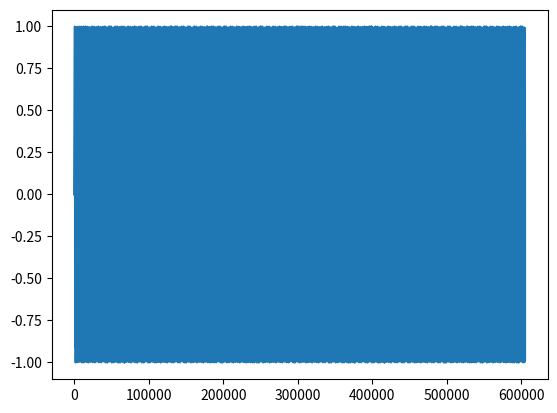

Reproduce this figure in Python.

import numpy as np
import matplotlib.pyplot as plt
from scipy.integrate import RK45

class Satellite(object):
    MASS = 3 #kg
    DRAG_COEFF = 2.5 # 1
    def __init__(self, a, e, i, om, OM, nu, mu, drag_area):
        self.a = a
        self.e = e
        self.i = i
        self.om = om
        self.OM = OM
        self._nu = nu
        self.mu = mu
        self.drag_area = drag_area
        self.rho = self.calcRho()
        self.getStateVectors()
        self.getDragVector()

    @property
    def nu(self):
        return self._nu

    @nu.setter
    def nu(self, val):
        self._nu = val
        self.getStateVectors()

    def getStateVectors(self):
        p = self.a * (1 - self.e**2)
        r = p / (1 + self.e*np.cos(self.nu))

        rr_pf = np.array([ np.cos(self.nu), np.sin(self.nu), 0 ])*r
        vv_pf = np.sqrt(self.mu/p)*np.array(
            [ -np.sin(self.nu), (self.e + np.cos(self.nu)), 0 ]
            )

        R_OM = np.array([ [np.cos(self.OM),np.sin(self.OM), 0], [-np.sin(self.OM),np.cos(self.OM),0], [0,0,1]])
        R_i = np.array([ [1,0,0],  [0,np.cos(self.i),np.sin(self.i)] , [0,-np.sin(self.i),np.cos(self.i)]])
        R_om = np.array([ [np.cos(self.om),np.sin(self.om),0] , [-np.sin(self.om),np.cos(self.om),0] , [0,0,1] ])

        R = np.matmul(np.matmul(R_om, R_i) , R_OM)

        self.rr = np.matmul(R, rr_pf)
        self.vv = np.matmul(R, vv_pf)

    def getDragVector(self):
        f = self.getAtmosDragForce()
        d_vec = - (f/self.MASS) * self.vv/np.linalg.norm(self.vv)
        self.drag_vec = d_vec
        return d_vec

    @property
    def rho(self):
        return self._rho

    @rho.getter
    def rho(self):
        self.calcRho()
        return self._rho
    @rho.setter
    def rho(self, val):
        self._rho = val

    def calcRho(self):
        # TODO: Write code for atmospheric model?
        return 2.51e-14

    def getAtmosDragForce(self):
        return .5*self.rho*self.DRAG_COEFF*self.drag_area*np.linalg.norm(self.vv)**2

    def calcNu(self):
        h = np.cross(self.rr, self.vv)
        e = np.cross(self.vv, h)/self.mu - self.rr/np.linalg.norm(self.rr)
        if np.dot(self.rr, self.vv) >= 0:
            self._nu = np.arccos(np.dot(e,self.rr)/(np.linalg.norm(self.e)*np.linalg.norm(self.rr) ))
        else:
            self._nu = 2*np.pi - np.arccos(np.dot(e,r)/(np.linalg.norm(self.e)*np.linalg.norm(self.rr) ))
        return self._nu

    def calcCircularAngle(self):
        return np.sin(self.rr[1] / self.rr[0])

# define our parameters
H = 540*1e3 # m
R_earth = 6371*1e3 #m
a = R_earth + H #m
c_d = 2.5
low_drag_area = 17025/1e6 #m**2 # XXX: unit!
high_drag_area = 52640/1e6 #m**2 # # XXX: unit

rho = 2.51e-14 # kg/m**3 # XXX wrong unit or convert other units

mu_earth = 3.986004418*1e14 # m**3/s**2

visviva = lambda r,a: mu_earth*((2/r) - (1/a))

# calculate force differential
v = visviva(a,a)

cubesat_mass = 3 # kg

sat1 = Satellite(a, 0, 0, 0, 0, 0, mu_earth, low_drag_area)
sat2 = Satellite(a, 0, 0, 0, 0, 0, mu_earth, high_drag_area)

initial_state = np.array([sat1.rr[0], sat1.rr[1], sat1.rr[2],
                         sat1.vv[0], sat1.vv[1], sat1.vv[2]])
def rhsfun(t, y, sat):
    r = y[0:3]
    v = y[3:]
    drag_f = sat.getAtmosDragForce()
    drag_accel_vec = (drag_f / sat.MASS) * (-v/np.linalg.norm(v))
    dr = v
    dv = -(sat.mu*r)/(np.linalg.norm(r,)**3) + drag_accel_vec
    dy = np.array([
              dr[0], dr[1], dr[2],
              dv[0], dv[1], dv[2]])
    return dy

end_time_s = 1*7*24*60*60
integrator1 = RK45(lambda t,y: rhsfun(t, y, sat1), 0, initial_state, end_time_s, max_step=60)
integrator2 = RK45(lambda t,y: rhsfun(t, y, sat2), 0, initial_state, end_time_s, max_step=60)
ts1 = []
ys1 = []
nu1 = []
while 1:
    integrator1.step()
    ts1.append(integrator1.t)
    ys1.append(integrator1.y)
    sat1.rr = np.array(integrator1.y[0:3])
    nu1.append(sat1.calcCircularAngle())
    assert integrator1.status != 'failed'
    if integrator1.status == 'finished':
        ys1 = np.array(ys1)
        ts1 = np.array(ts1)
        break
ts2 = []
ys2 = []
nu2 = []
while 1:
    integrator2.step()
    ts2.append(integrator2.t)
    ys2.append(integrator2.y)
    sat2.rr = np.array(integrator2.y[0:3])
    nu2.append(sat2.calcCircularAngle())
    assert integrator2.status != 'failed'
    if integrator2.status == 'finished':
        ys2 = np.array(ys2)
        ts2 = np.array(ts2)
        break

xs1 = ys1[:,0:3]
vs1 = ys1[:,3:]
xs2 = ys2[:,0:3]
vs2 = ys2[:,3:]
# ax = plt.figure().add_subplot(projection='3d')
# ax.plot(xs1[:,0], xs1[:,1], xs1[:,2])
plt.plot(ts1, nu1)
plt.show()
